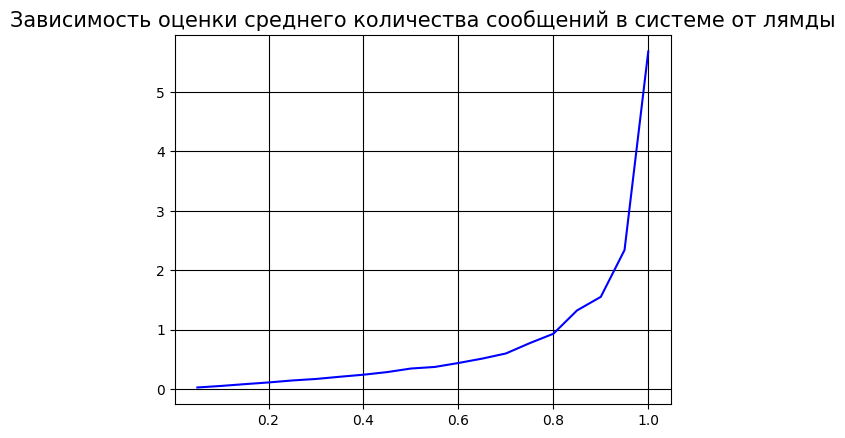

Generate this figure with matplotlib: (Note: this script raises an exception after producing the figure.)
# -*- coding: utf-8 -*-
"""
Created on Tue Nov  3 13:36:26 2020

[redacted]
"""

import numpy as np
import matplotlib.pyplot as plt
from matplotlib import rcParams  # русскоязычные подписи на графиках

rcParams['font.family'] = 'fantasy'
rcParams['font.fantasy'] = 'Times New Roman'

M = 4  # количество абонентов
N = 2 # количество ретрансляторов
h = 0.05  # шаг и начало
a = 1  # для формирования лямды (конец)
S = 1000 # количество слотов в целом
n = 10  # количество экспериментов для усреднения

n1 = int(round(((a - h) / h + 1), 1))  # количество элементов в лямде
lamda = [0 for i in range(n1)]  # параметр интенсивности сообщений (Пуассоновский поток)
alfa = [0 for i in range(n1)]  # лямда/M

# заполнение массивов
for i in range(n1):
    lamda[i] = round(i / n1 + h, 2)
    alfa[i] = lamda[i] / M
    
lamda1 = [0 for i in range(20)]  # параметр интенсивности сообщений (Пуассоновский поток)

# заполнение массивов
for i in range(20):
    lamda1[i] = round(i / n1 + h, 2)
    
    
# если в P1 и P2 массивы, то они должны быть numpy!!!! 
def schedule_AB_RET(A1, A2, A3, A4, P1, P2):
    timing_AB = np.zeros([M, S])
    timing_RET = np.zeros([N, S])
    max1 = np.max(np.vstack((A1,A2,A3,A4)))
    max2 = np.max(np.vstack((P1,P2)))
    max_max = max(max1, max2)
    for i in range(M):
        for j in range(S):
            if j % (max_max + 1) == 0:
                if i == 0:
                    timing_AB[i,A1 + j] = 1
                elif i == 1:
                    timing_AB[i,A2 + j] = 1
                elif i == 2:
                    timing_AB[i,A3 + j] = 1
                elif i == 3:
                    timing_AB[i,A4 + j] = 1
    for i in range(M):
        for j in range(S):
            if j % (max_max + 1) == 0:
                if i == 0:
                    timing_RET[i,P1 + j]=1
                elif i == 1:
                   timing_RET[i,P2 + j]=1
    return(timing_AB, timing_RET)
    
MIN_sr = [0 for i in range(n1)] # минимальные средние из таблицы
# количество сообщений, находящиеся в начале слота для ретранслятора
buf_ret_start = np.zeros([N,S+1]) 
# количество сообщений, находящиеся в конце слота для ретранслятора
buf_ret_end = np.zeros([N,S]) 
# количество сообщений, находящиеся в начале слота для каждого абонента
buf_ab_start = np.zeros([M,S+1]) 
# количество сообщений, находящиеся в конце слота для каждого абонента
buf_ab_end = np.zeros([M,S]) 
# сообещния, которые могут передаться без конфликта от ретанслятора
tr_message_RBS = np.zeros([N,S]) 
# сообещния, которые могут передаться без конфликта от абонентов
tr_message_ABR = np.zeros([M,S]) 
message_ABtoR = np.zeros([N,S]) # переданные сообещения

MIN_sr = np.zeros(n1) #средние значения

for f in range(n1):
    print("Лямда "+ str(f+1))
    minsr = 0
    #Table[:,:]=0
    for w in range(n):
        mass = np.random.poisson(alfa[f], (M, S)) 
        solution_of_abr, solution_of_rbs = schedule_AB_RET(0,1,0,1,0,1)
        #solution_of_abr, solution_of_rbs = schedule_AB_RET(0,4,1,5,np.array([2, 6]),np.array([3, 7]))
        # обнуление переменных
        tr_message_RBS[:, :] = 0
        tr_message_ABR[:, :] = 0
        buf_ret_start[:, :] = 0
        buf_ret_end[:,:] = 0
        buf_ab_start[:,:] = 0
        buf_ab_end[:,:] = 0
        for s in range(S):
            # сообщения которые могут быть переданны от абонентов
            tr_message_ABR[:, s] = (buf_ab_start[:, s] > 0 ) * solution_of_abr[:, s] 
            # проверка на конфликты для абонентов при передаче на ретраснлятор
            for t in range(2,5,2):
                Flag = sum(tr_message_ABR[(t-2):t,s]) #для проверки конфликта
                # кол-во сообщение в конце слота абонента =
                # сообщения которы были в начале + сообщения пришедшие
                # за текущий слот - переданные сообщения
                buf_ab_end[(t-2):t,s] = buf_ab_start[(t-2):t,s] + mass[(t-2):t,s] - tr_message_ABR[(t-2):t,s]
                # кол-во сообщений на начало следующего слота =
                # кол-ву сообщений в конце текущего слота
                buf_ab_start[(t-2):t,s + 1] = buf_ab_end[(t-2):t,s]
                # формируем сообщения, которые будут отправлены на 
                # ретранслятор (т.е. 0 или 1)
                message_ABtoR[round(t/2)-1,s] = Flag
            # сообщения которые могут быть переданны на БС
            tr_message_RBS[:,s] = (buf_ret_start[:,s] > 0 ) * solution_of_rbs[:,s]
            # кол-во сообщение в конце слота ретраслятора =
            # сообщения которы были в начале + сообщения пришедшие
            # за текущий слот от абонентов - переданные сообщения на БС
            buf_ret_end[:,s] = buf_ret_start[:,s] + message_ABtoR[:,s] - tr_message_RBS[:,s]
            # кол-во сообщений на начало следующего слота равно
            # кол-ву сообщений в конце текущего слота
            buf_ret_start[:,s + 1] = buf_ret_end[:,s]
        minsr += (sum(np.sum(buf_ab_end, axis=0)) + sum(np.sum(buf_ret_end, axis=0))) / (S * (M+N))
    # усреднение значений
    MIN_sr[f] = minsr/n
    
    
### ПОСТРОЕНИЕ ГРАФИКОВ
fig1 = plt.figure()
#ax1 = fig1.add_axes([0, 2.4, 1, 1])
plt.grid(True, color=[0, 0, 0])
plt.title('Зависимость оценки среднего количества сообщений в системе от лямды', fontsize=15)
plt.plot(lamda, MIN_sr, color = 'blue')
plt.plot(lamda1, MIN_sr_PR, color = 'red')
plt.xlabel('Итенсивность лямда')
plt.ylabel('Среднее число абонентов в буфере')
#fig1.savefig('graf1.png', bbox_inches='tight')

'''
A1 = 0
A2 = 1
A3 = 0
A4 = 1
P1 = 0
P2 = 1
max1 = np.max(np.vstack((A1,A2,A3,A4)))
max2 = np.max(np.vstack((P1,P2)))
max_max = max(max1,max2)
for i in range(M):
    for j in range(S):
        if j % (max_max+1) == 0:
            if i == 0:
                timetable_AB[i,A1+j] = 1
            if i == 1:
                timetable_AB[i,A2+j] = 1
            if i == 2:
                timetable_AB[i,A3+j] = 1
            if i == 3:
                timetable_AB[i,A4+j] = 1
for i in range(M):
    for j in range(S):
        if j % (max_max+1) == 0:
            if i == 0:
                timetable_RET[i,P1+j]=1
            if i == 1:
                timetable_RET[i,P2+j]=1


timetable_AB1 = np.zeros([M,S])
timetable_RET1 = np.zeros([N,S])            
A1 = 0
A2 = 4
A3 = 1
A4 = 5
P1 = np.array([2, 6])
P2 = np.array([3,7])
max1 = np.max(np.vstack((A1,A2,A3,A4)))
max2 = np.max(np.vstack((P1,P2)))
max_max = max(max1,max2)

for i in range(M):
    for j in range(S):
        if j % (max_max+1) == 0:
            if i == 0:
                timetable_AB1[i,A1+j] = 1
            if i == 1:
                timetable_AB1[i,A2+j] = 1
            if i == 2:
                timetable_AB1[i,A3+j] = 1
            if i == 3:
                timetable_AB1[i,A4+j] = 1
for i in range(M):
    for j in range(S):
        if j % (max_max+1) == 0:
            if i == 0:
                timetable_RET1[i,P1+j]=1
            if i == 1:
                timetable_RET1[i,P2+j]=1
                
                
for i in range(M):
    for j in range(S):
        if j % 2 == 0 and (i == 0 or i == 2):
            timetable_AB[i,j] = 1
        elif j % 2 == 1 and (i == 1 or i == 3):
            timetable_AB[i,j] = 1
for i in range(N):
    for j in range(S):
        if j % 2 == 0 and i == 0:
            timetable_RET[i,j] = 1
        elif j % 2 == 1 and i == 1:
            timetable_RET[i,j] = 1
'''